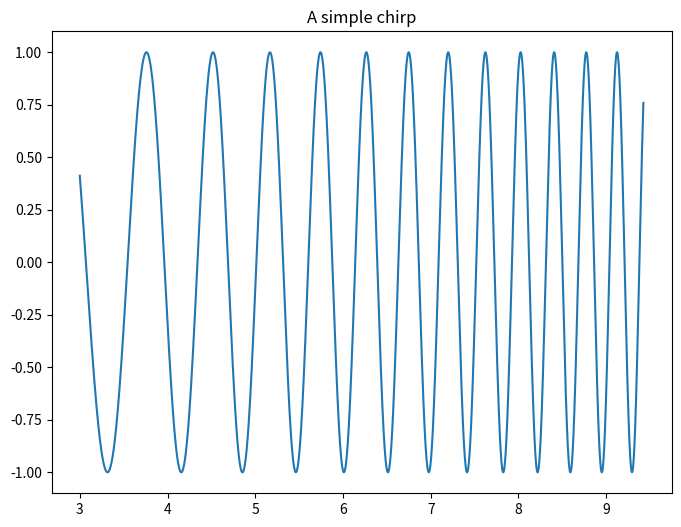

Write Python code to recreate this figure.
import matplotlib.pyplot as plt
import numpy as np

x=np.linspace(3, 3*np.pi,5000)
fig=plt.figure(figsize=(8,6),dpi=600)
plt.plot(x, np.sin(x**2))
plt.title('A simple chirp');
print("hola")
